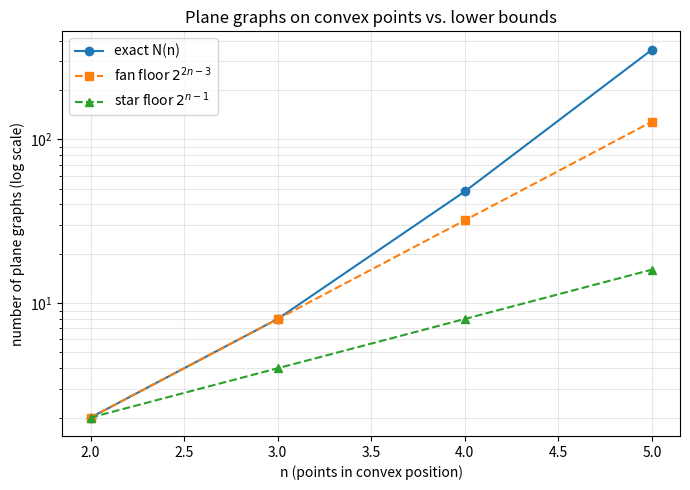

The script that saved this image:
"""Visualization: exact count N(n) against the star/fan floors on a log scale."""
from __future__ import annotations
from itertools import combinations
from typing import List, Tuple
import matplotlib.pyplot as plt

Chord = Tuple[int, int]


def num_plane(n: int) -> int:
    cs: List[Chord] = [(i, j) for i in range(n) for j in range(i + 1, n)]

    def cross(x: Chord, y: Chord) -> bool:
        a, b = x; c, d = y
        return (a < c < b < d) or (c < a < d < b)

    def plane(g: Tuple[Chord, ...]) -> bool:
        return all(not cross(g[i], g[j])
                   for i in range(len(g)) for j in range(i + 1, len(g)))
    return sum(1 for k in range(len(cs) + 1)
               for s in combinations(cs, k) if plane(s))


ns = list(range(2, 6))
exact = [num_plane(n) for n in ns]
star = [2 ** (n - 1) for n in ns]
fan = [2 ** (2 * n - 3) for n in ns]

plt.figure(figsize=(7, 5))
plt.semilogy(ns, exact, "o-", label="exact N(n)")
plt.semilogy(ns, fan, "s--", label="fan floor $2^{2n-3}$")
plt.semilogy(ns, star, "^--", label="star floor $2^{n-1}$")
plt.xlabel("n (points in convex position)")
plt.ylabel("number of plane graphs (log scale)")
plt.title("Plane graphs on convex points vs. lower bounds")
plt.legend()
plt.grid(True, which="both", alpha=0.3)
plt.tight_layout()
plt.savefig("plane_graph_bounds.png", dpi=150)
print("saved plane_graph_bounds.png")
